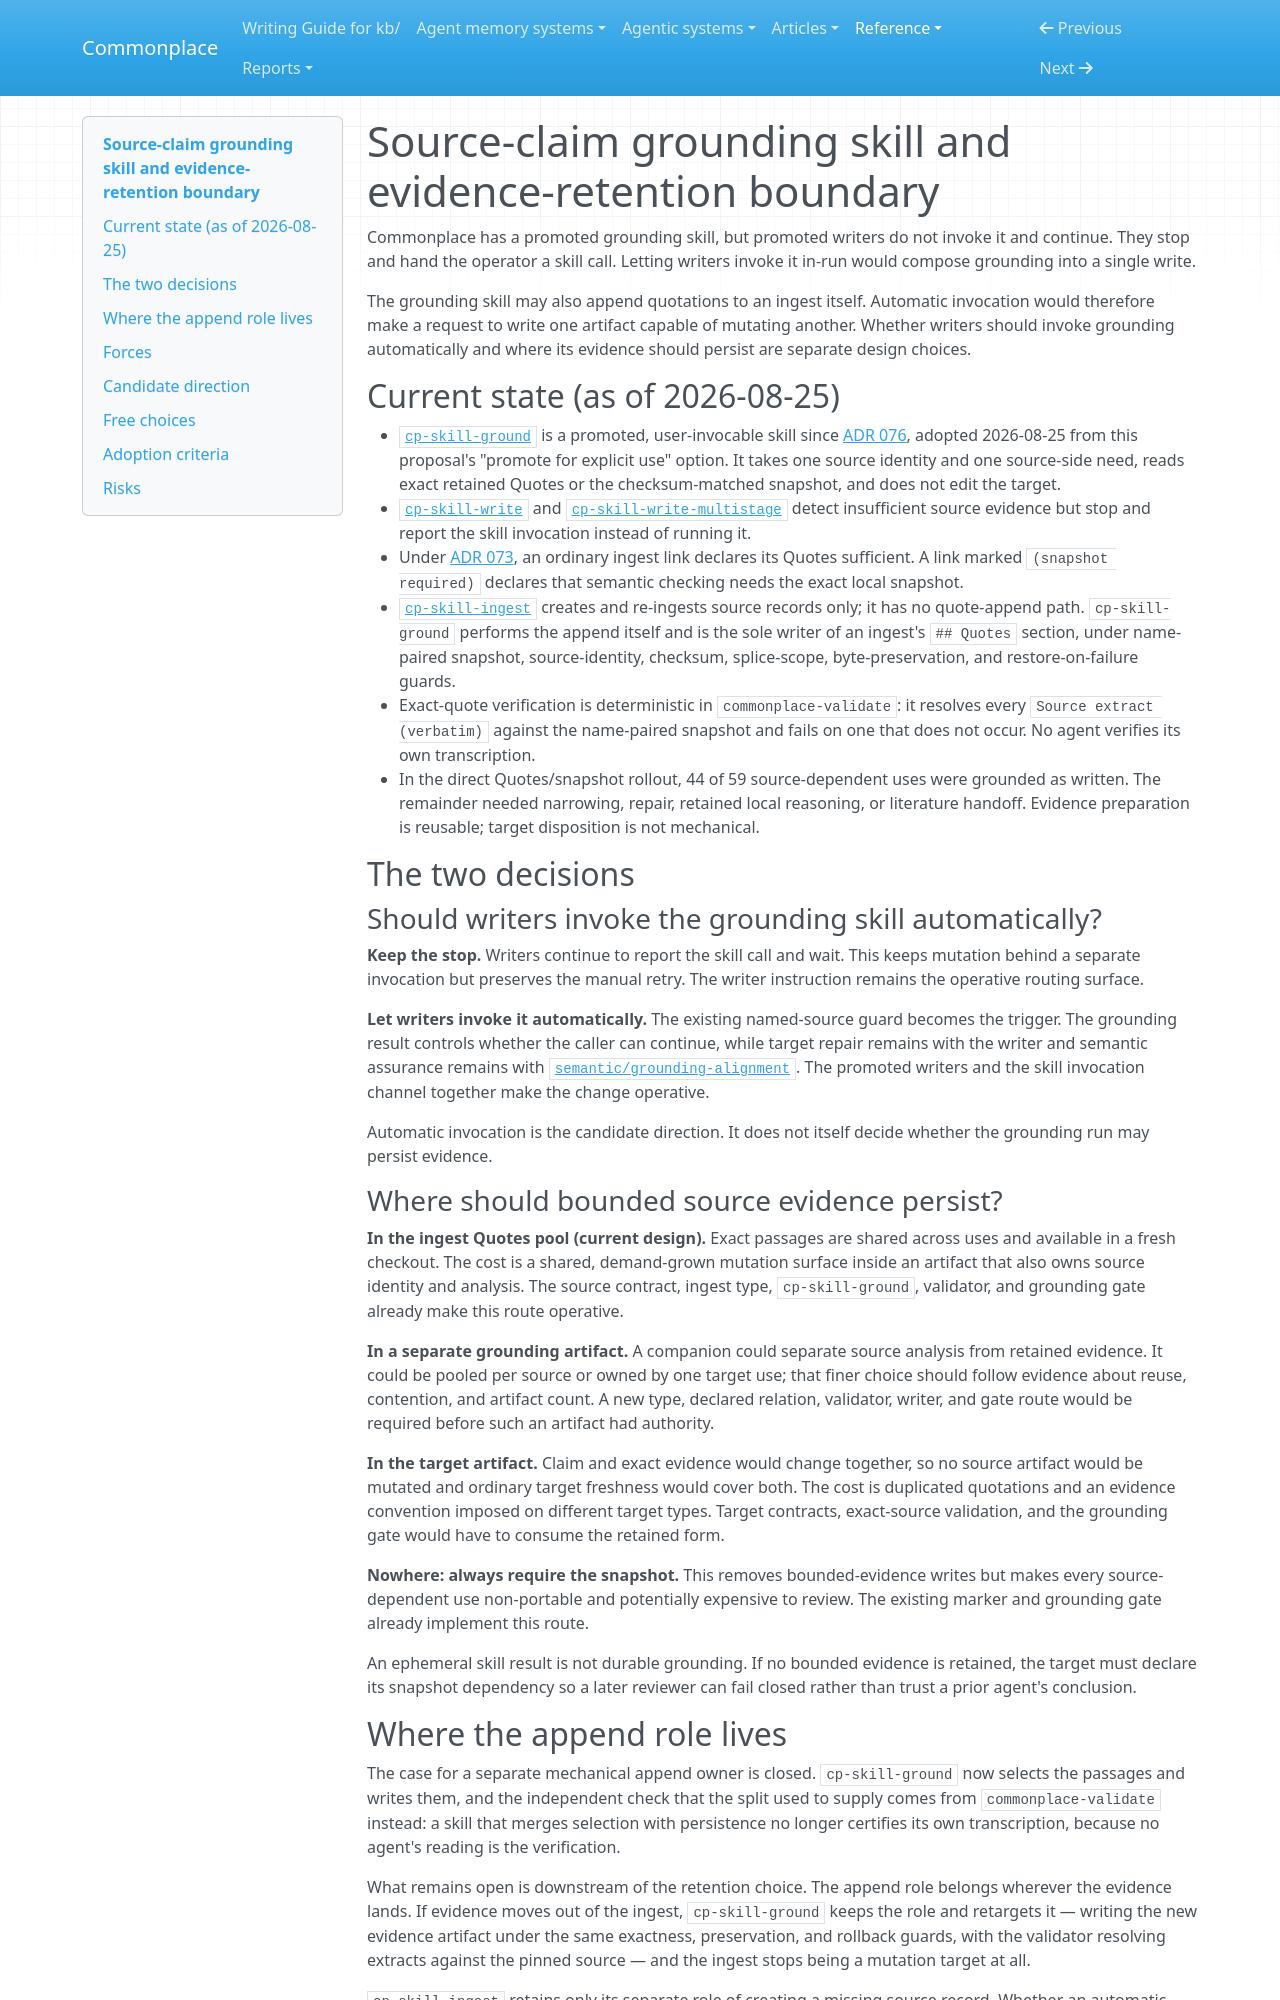

repository: zby/commonplace · page: reference/proposals/archive/source-claim-grounding-skill-and-evidence-retention/index.html · generator: mkdocs

---
description: "Proposal (adopted by ADR 076 and ADR 078): let writers invoke the grounding skill automatically while deciding whether retained evidence belongs in an ingest, beside it, in the target, or only in the pinned snapshot"
type: reference/types/design-proposal.md
tags: []
---

# Source-claim grounding skill and evidence-retention boundary

Commonplace has a promoted grounding skill, but promoted writers do not invoke
it and continue. They stop and hand the operator a skill call. Letting writers
invoke it in-run would compose grounding into a single write.

The grounding skill may also append quotations to an ingest itself. Automatic
invocation would therefore make a request to write one artifact capable of
mutating another. Whether writers should invoke grounding automatically and
where its evidence should persist are separate design choices.

## Current state (as of 2026-08-25)

- [`cp-skill-ground`](../../../instructions/cp-skill-ground/SKILL.md) is a
  promoted, user-invocable skill since
  [ADR 076](../../adr/076-source-claim-grounding-is-a-promoted-skill.md), adopted
  2026-08-25 from this proposal's "promote for explicit use" option. It takes
  one source identity and one source-side need, reads exact retained Quotes or
  the checksum-matched snapshot, and does not edit the target.
- [`cp-skill-write`](../../../instructions/cp-skill-write/SKILL.md) and
  [`cp-skill-write-multistage`](../../../instructions/cp-skill-write-multistage/SKILL.md)
  detect insufficient source evidence but stop and report the skill invocation
  instead of running it.
- Under [ADR 073](../../adr/073-untracked-source-snapshots-require-ingest-grounding.md),
  an ordinary ingest link declares its Quotes sufficient. A link marked
  `(snapshot required)` declares that semantic checking needs the exact local
  snapshot.
- [`cp-skill-ingest`](../../../instructions/cp-skill-ingest/SKILL.md) creates and
  re-ingests source records only; it has no quote-append path.
  `cp-skill-ground` performs the append itself and is the sole writer of an
  ingest's `## Quotes` section, under name-paired snapshot, source-identity,
  checksum, splice-scope, byte-preservation, and restore-on-failure guards.
- Exact-quote verification is deterministic in `commonplace-validate`: it
  resolves every `Source extract (verbatim)` against the name-paired snapshot
  and fails on one that does not occur. No agent verifies its own
  transcription.
- In the direct Quotes/snapshot rollout, 44 of 59 source-dependent uses were
  grounded as written. The remainder needed narrowing, repair, retained local
  reasoning, or literature handoff. Evidence preparation is reusable; target
  disposition is not mechanical.

## The two decisions

### Should writers invoke the grounding skill automatically?

**Keep the stop.** Writers continue to report the skill call and wait. This
keeps mutation behind a separate invocation but preserves the manual retry.
The writer instruction remains the operative routing surface.

**Let writers invoke it automatically.** The existing named-source guard
becomes the trigger. The grounding result controls whether the caller can
continue, while target repair remains with the writer and semantic assurance
remains with
[`semantic/grounding-alignment`](../../../instructions/review-gates/semantic/grounding-alignment.md).
The promoted writers and the skill invocation channel together make the change
operative.

Automatic invocation is the candidate direction. It does not itself decide
whether the grounding run may persist evidence.

### Where should bounded source evidence persist?

**In the ingest Quotes pool (current design).** Exact passages are shared across
uses and available in a fresh checkout. The cost is a shared, demand-grown
mutation surface inside an artifact that also owns source identity and analysis.
The source contract, ingest type, `cp-skill-ground`, validator, and grounding
gate already make this route operative.

**In a separate grounding artifact.** A companion could separate source
analysis from retained evidence. It could be pooled per source or owned by one
target use; that finer choice should follow evidence about reuse, contention,
and artifact count. A new type, declared relation, validator, writer, and gate
route would be required before such an artifact had authority.

**In the target artifact.** Claim and exact evidence would change together, so
no source artifact would be mutated and ordinary target freshness would cover
both. The cost is duplicated quotations and an evidence convention imposed on
different target types. Target contracts, exact-source validation, and the
grounding gate would have to consume the retained form.

**Nowhere: always require the snapshot.** This removes bounded-evidence writes
but makes every source-dependent use non-portable and potentially expensive to
review. The existing marker and grounding gate already implement this route.

An ephemeral skill result is not durable grounding. If no bounded evidence is
retained, the target must declare its snapshot dependency so a later reviewer
can fail closed rather than trust a prior agent's conclusion.
